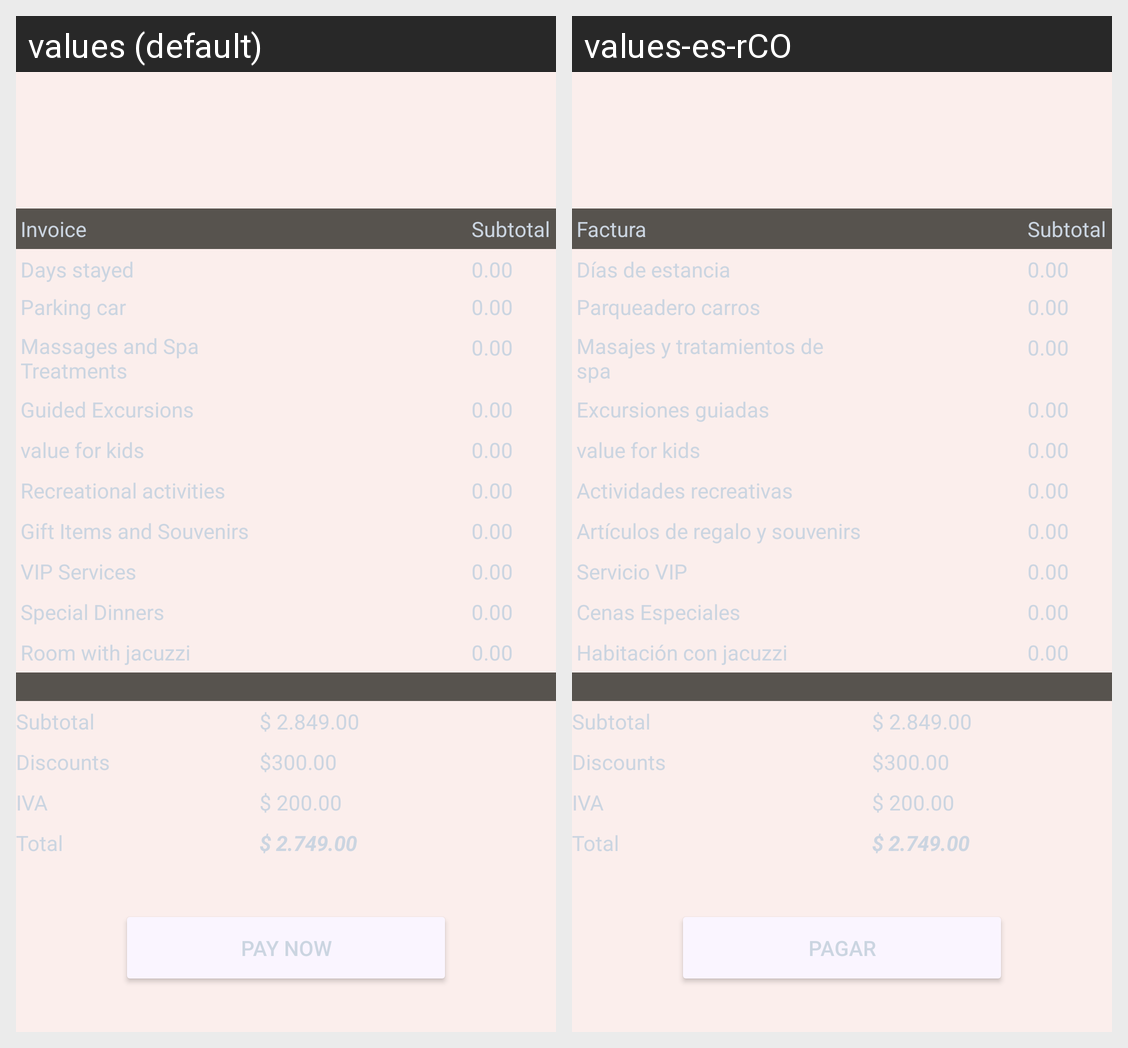

For this localized Android screen grid, give each drawn string resource with its value in every locale shown.
Android screen res/layout/tablet_layout.xml rendered under 2 locales, left to right: values (default), values-es-rCO. Device: Nexus 5 (rendered at 1080×1920; each locale shown at half size, 540×960, under a caption strip naming it); theme Base.Theme.Hotel_Servicios.
Strings drawn on this screen, with the default value and each locale's value (text and hints the layout hard-codes, and strings that could not be matched under every locale, appear in the picture but are not listed):

txt_tablet_invo
  values: Invoice
  values-es-rCO: Factura

txt_Subt
  values: Subtotal
  values-es-rCO: Subtotal  [not translated; the default value is used]

txt_day
  values: Days stayed
  values-es-rCO: Días de estancia

txt_stay
  values: Parking car
  values-es-rCO: Parqueadero carros

radio_one
  values: Massages and Spa Treatments
  values-es-rCO: Masajes y tratamientos de spa

radio_seven
  values: Guided Excursions
  values-es-rCO: Excursiones guiadas

radio_three
  values: Recreational activities
  values-es-rCO: Actividades recreativas

radio_five
  values: Gift Items and Souvenirs
  values-es-rCO: Artículos de regalo y souvenirs

radio_four
  values: VIP Services
  values-es-rCO: Servicio VIP

radio_two
  values: Special Dinners
  values-es-rCO: Cenas Especiales

radio_six
  values: Room with jacuzzi
  values-es-rCO: Habitación con jacuzzi

txt_sub
  values: Subtotal
  values-es-rCO: Subtotal  [not translated; the default value is used]

txt_disc
  values: Discounts
  values-es-rCO: Discounts  [not translated; the default value is used]

txt_iva
  values: IVA
  values-es-rCO: IVA  [not translated; the default value is used]

txt_total
  values: Total
  values-es-rCO: Total  [not translated; the default value is used]

btn_tablet
  values: Pay now
  values-es-rCO: Pagar
